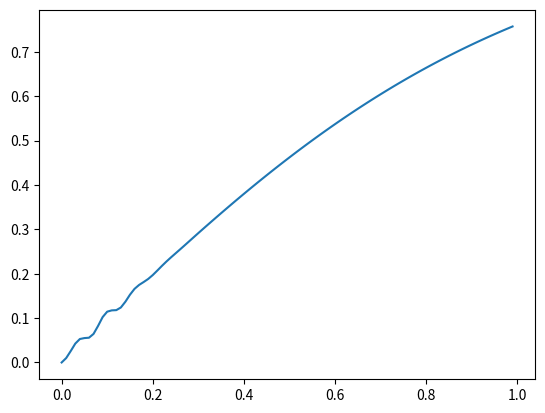

This chart was generated by the following Python code:
#coding by Willhelm
#20190309
import numpy as np
import math
import os
import matplotlib.pyplot as plt

def oscillator(I, u, v, z):
    a1, a2, a3, a4 = 0.6, 0.6, -0.5, 0.5
    b1, b2, b3, b4 = -0.6, -0.6, -0.5, 0.5
    k = 50

    u_v = np.tanh(a1*u - a2*v + a3*z + a4*I)
    v_v = np.tanh(b3*z - b1*u - b2*v+b4*I)
    w = np.tanh(I)
    z_v = ( v_v - u_v )* np.exp(-k * (I**2))+w
    return z_v, u_v, v_v

u, v, z= 0, 0, 0
x = np.arange(0,100)
x = x/100
y = []
for i in range(0,len(x)):
    z_temp,u_temp,v_temp= oscillator(x[i], u, v, z)
    u,v,z = u_temp,v_temp,z_temp
    y.append(z)
y = np.array(y)

plt.plot(x,y)
plt.show()
